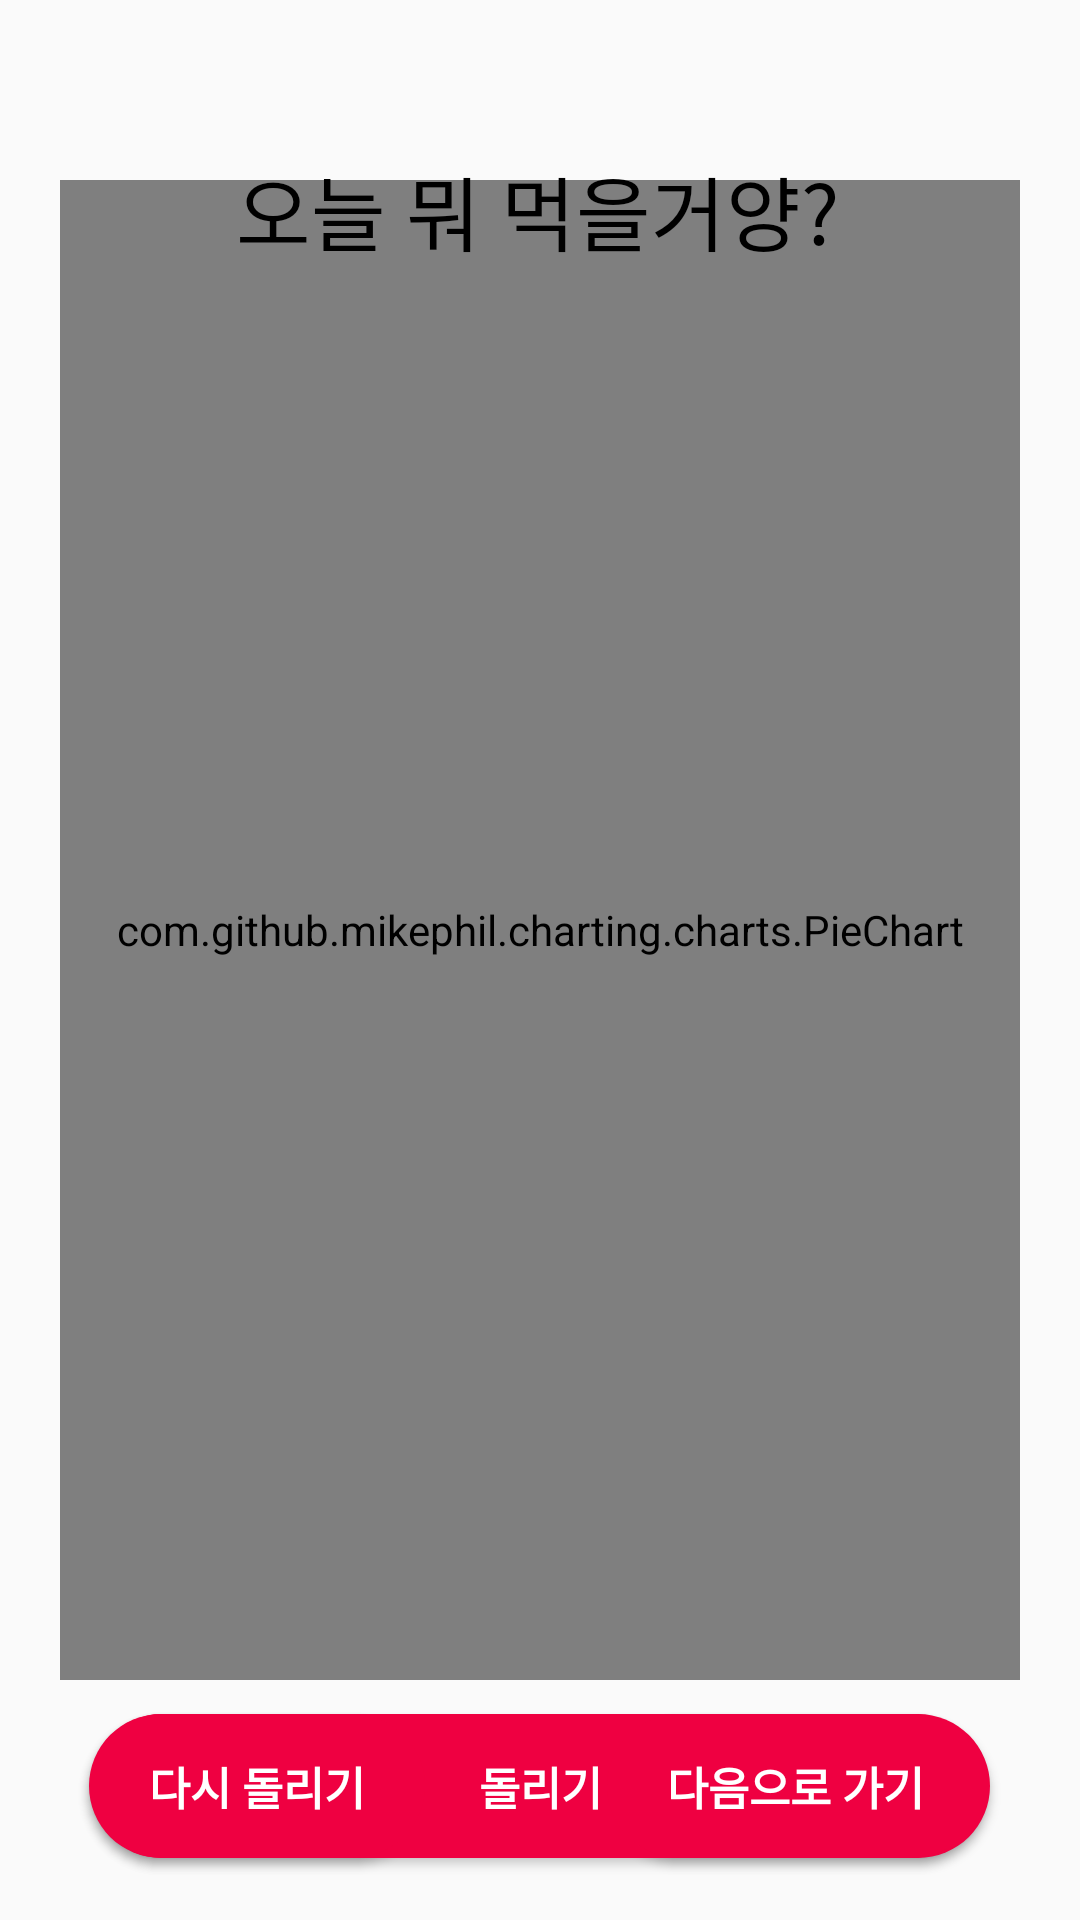

Here is an Android app screen rendered from its layout file. Give the layout XML and the strings, colors and styles it references.
<!-- AndroidManifest.xml: application theme AppTheme -->
<!-- res/layout/roulette_layout.xml -->
<?xml version="1.0" encoding="utf-8"?>
<androidx.constraintlayout.widget.ConstraintLayout xmlns:android="http://schemas.android.com/apk/res/android"
    android:layout_width="match_parent"
    android:layout_height="match_parent"
    xmlns:app="http://schemas.android.com/apk/res-auto">
    <com.github.mikephil.charting.charts.PieChart
        android:id="@+id/pieChart"
        android:layout_width="match_parent"
        android:layout_height="500dp"
        android:layout_marginLeft="20dp"
        android:layout_marginTop="60dp"
        android:layout_marginRight="20dp"
        app:layout_constraintEnd_toEndOf="parent"
        app:layout_constraintHorizontal_bias="0.0"
        app:layout_constraintStart_toStartOf="parent"
        app:layout_constraintTop_toTopOf="parent" />


    <TextView
        android:id="@+id/result_textview"
        android:layout_width="wrap_content"
        android:layout_height="wrap_content"
        android:layout_marginTop="24dp"
        android:text="@string/title_st"
        android:textColor="@color/black"
        android:textSize="27sp"
        app:layout_constraintBottom_toTopOf="@+id/arrow"
        app:layout_constraintEnd_toEndOf="parent"
        app:layout_constraintHorizontal_bias="0.495"
        app:layout_constraintStart_toStartOf="parent"
        app:layout_constraintTop_toTopOf="parent"
        app:layout_constraintVertical_bias="0.714" />

    <ImageView
        android:id="@+id/arrow"
        android:layout_width="50dp"
        android:layout_height="50dp"
        android:layout_marginTop="100dp"
        android:rotation="135"
        android:tint="@color/black"
        app:layout_constraintEnd_toEndOf="parent"
        app:layout_constraintHorizontal_bias="0.498"
        app:layout_constraintStart_toStartOf="parent"
        app:layout_constraintTop_toTopOf="parent"
        app:srcCompat="@drawable/arrow"
        android:contentDescription="@string/arrow_img" />

    <Button
        android:id="@+id/rotate_button"
        android:layout_width="match_parent"
        android:layout_height="wrap_content"
        android:layout_marginLeft="30dp"
        android:layout_marginRight="30dp"
        android:background="@drawable/stroke_button"
        android:text="@string/rotate_st"
        android:textColor="@color/white"
        android:textSize="15sp"
        android:textStyle="bold"
        android:foreground="?attr/selectableItemBackground"
        app:layout_constraintBottom_toBottomOf="parent"
        app:layout_constraintEnd_toEndOf="parent"
        app:layout_constraintStart_toStartOf="parent"
        app:layout_constraintTop_toBottomOf="@+id/pieChart"
        app:layout_constraintVertical_bias="0.349" />

    <Button
        android:id="@+id/next_button"
        android:layout_width="wrap_content"
        android:layout_height="wrap_content"
        android:layout_marginEnd="32dp"
        android:background="@drawable/stroke_button"
        android:paddingLeft="20dp"
        android:paddingRight="20dp"
        android:text="@string/next"
        android:textColor="@color/white"
        android:textSize="15sp"
        android:textStyle="bold"
        android:foreground="?attr/selectableItemBackground"
        app:layout_constraintBottom_toBottomOf="parent"
        app:layout_constraintEnd_toEndOf="parent"
        app:layout_constraintTop_toBottomOf="@+id/pieChart"
        app:layout_constraintVertical_bias="0.349" />

    <Button
        android:id="@+id/again_button"
        android:layout_width="wrap_content"
        android:layout_height="wrap_content"
        android:layout_marginStart="28dp"
        android:background="@drawable/stroke_button"
        android:paddingLeft="20dp"
        android:paddingRight="20dp"
        android:text="@string/one_more"
        android:textColor="@color/white"
        android:textStyle="bold"
        android:textSize="15sp"
        android:foreground="?attr/selectableItemBackground"
        app:layout_constraintBottom_toBottomOf="parent"
        app:layout_constraintEnd_toStartOf="@+id/next_button"
        app:layout_constraintHorizontal_bias="0.027"
        app:layout_constraintStart_toStartOf="parent"
        app:layout_constraintTop_toBottomOf="@+id/pieChart"
        app:layout_constraintVertical_bias="0.349" />
</androidx.constraintlayout.widget.ConstraintLayout>
<!-- resources referenced by this layout -->
<resources>
  <color name="black">#000000</color>
  <color name="white">#FFFFFF</color>
  <!-- drawable stroke_button (drawable) -->
  <?xml version="1.0" encoding="utf-8"?>
  <selector xmlns:android="http://schemas.android.com/apk/res/android">
      <item>
          <shape android:shape="rectangle">
              <solid android:color="@color/colorPrimary"/>
              <corners android:radius="250dp"/>
          </shape>
      </item>
  
  </selector>
  <string name="arrow_img">화살표 돌리기</string>
  <string name="next">다음으로 가기</string>
  <string name="one_more">다시 돌리기</string>
  <string name="rotate_st">돌리기</string>
  <string name="title_st">오늘 뭐 먹을거양?</string>
  <style name="AppTheme" parent="Theme.AppCompat.Light.DarkActionBar">
  
          <item name="colorPrimary">@color/colorPrimary</item>
          <item name="colorPrimaryDark">@color/colorPrimaryDark</item>
          <item name="colorAccent">@color/colorAccent</item>
          <item name="windowNoTitle">true</item>
          <item name="windowActionBar">false</item>
      </style>
  <color name="colorPrimary">#EF0041</color>
  <color name="colorPrimaryDark">#EF0041</color>
  <color name="colorAccent">#F1B394</color>
</resources>
